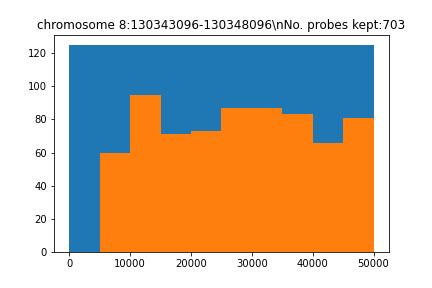

Source data for this figure (header and first rows):
seq, name, gc, genome, local_genome, pb_index, reg_index, reg_name, repetitive, tm, top_transcriptome, transcriptome
b'TGTTGACCTAGCGAATGGAATACTTACTATTCAGCCTT…, chr8_128108096_128158096_50kb_pb_5338, 0.375, 54.0, 24.0, 5338, 0, chromosome 8:130343096-130348096, 0.0, 74.63, 0.0, 9.0
b'CCAAAACTATGTTTTACAGCAATGTTCTACTAGCAAAA…, chr8_128108096_128158096_50kb_pb_5398, 0.325, 46.0, 24.0, 5398, 0, chromosome 8:130343096-130348096, 0.0, 71.21, 5.0, 11.0
b'AGACCCTTCTCTCACCCCTTATATAAAAATCATCCCTA…, chr8_128108096_128158096_50kb_pb_5494, 0.375, 77.0, 24.0, 5494, 0, chromosome 8:130343096-130348096, 1.0, 75.23, 5.0, 11.0
b'CAAAACATACATATACAATCAGGACAGGACAGTCTCTT…, chr8_128108096_128158096_50kb_pb_5583, 0.375, 94.0, 24.0, 5583, 0, chromosome 8:130343096-130348096, 1.0, 72.67, 3.0, 12.0
b'GCAGACATATAGGTCAATGTAACCAAATAGCCCAGAAA…, chr8_128108096_128158096_50kb_pb_5664, 0.375, 88.0, 24.0, 5664, 0, chromosome 8:130343096-130348096, 1.0, 74.41, 0.0, 19.0
b'TCTACTACAATGATATTGTAACTGCAACAGCATGGTAC…, chr8_128108096_128158096_50kb_pb_5712, 0.375, 39.0, 24.0, 5712, 0, chromosome 8:130343096-130348096, 0.0, 73.3, 2.0, 3.0
b'AAGAACAGAACTGGAGGTATTAAACTACCTGACCTCAA…, chr8_128108096_128158096_50kb_pb_5752, 0.375, 78.0, 24.0, 5752, 0, chromosome 8:130343096-130348096, 0.0, 74.38, 5.0, 17.0
b'TAGAATCTGTATGAAACCACACAAAACCTTGAATAGCC…, chr8_128108096_128158096_50kb_pb_5808, 0.35, 69.0, 24.0, 5808, 0, chromosome 8:130343096-130348096, 0.0, 73.67, 3.0, 20.0
b'GGATACAAAATCACCAGACAAAAATTTGTACCATTTTT…, chr8_128108096_128158096_50kb_pb_6128, 0.275, 66.0, 24.0, 6128, 0, chromosome 8:130343096-130348096, 2.0, 70.15, 1.0, 15.0
b'TCAAAAAAGAGAACTACTAAACAAAGTCAGTAAAGCTG…, chr8_128108096_128158096_50kb_pb_6168, 0.325, 79.0, 24.0, 6168, 0, chromosome 8:130343096-130348096, 0.0, 71.63, 5.0, 12.0
b'CACTCAATGGCGAAAAGTAGAACACTTTTTCTCTAAGT…, chr8_128108096_128158096_50kb_pb_6379, 0.375, 69.0, 24.0, 6379, 0, chromosome 8:130343096-130348096, 2.0, 72.21, 1.0, 13.0
b'ATAGAAGGAATGTTCTCTAACATCAAAGGCCATATATG…, chr8_128108096_128158096_50kb_pb_6438, 0.325, 53.0, 24.0, 6438, 0, chromosome 8:130343096-130348096, 1.0, 71.79, 2.0, 6.0
b'CTATCTAGTTTGCTAGAATTCAGTCATGAAGTCATCAG…, chr8_128108096_128158096_50kb_pb_6637, 0.375, 74.0, 24.0, 6637, 0, chromosome 8:130343096-130348096, 0.0, 72.07, 5.0, 20.0
b'TATCAGGGTAAGGTGAGGCTTGCAAAATGTGTTTGGAA…, chr8_128108096_128158096_50kb_pb_6729, 0.425, 68.0, 24.0, 6729, 0, chromosome 8:130343096-130348096, 0.0, 77.88, 5.0, 20.0
b'TTCTAATGTGCTCTTGAATTGGATTTGTTAGTGTTTGG…, chr8_128108096_128158096_50kb_pb_6848, 0.325, 55.0, 24.0, 6848, 0, chromosome 8:130343096-130348096, 1.0, 72.42, 3.0, 18.0
b'TTTGCCGGGCATAAATATCCCTTTATCATGGTGAATAA…, chr8_128108096_128158096_50kb_pb_6889, 0.375, 55.0, 24.0, 6889, 0, chromosome 8:130343096-130348096, 1.0, 75.51, 4.0, 14.0
b'CCTGAATCGTAAGTTGATAACCCAAATGATACAAAAAA…, chr8_128108096_128158096_50kb_pb_6948, 0.3, 45.0, 24.0, 6948, 0, chromosome 8:130343096-130348096, 0.0, 71.07, 4.0, 9.0
b'AACCTGGATTTTAATTGTTGAAGCCTTAGGACCCAAGA…, chr8_128108096_128158096_50kb_pb_6988, 0.375, 46.0, 35.0, 6988, 0, chromosome 8:130343096-130348096, 1.0, 75.96, 2.0, 10.0
b'CTGAGTTGTGTCAGACAGTTAACAAACATGTGATGTTT…, chr8_128108096_128158096_50kb_pb_7153, 0.375, 71.0, 24.0, 7153, 0, chromosome 8:130343096-130348096, 1.0, 72.68, 5.0, 17.0
b'ACAACAAACTGCTATTAATAATGCTAGAAATAAGACTA…, chr8_128108096_128158096_50kb_pb_7273, 0.3, 53.0, 24.0, 7273, 0, chromosome 8:130343096-130348096, 2.0, 70.12, 0.0, 9.0
b'TCCATGAATTAAGAAGCTGAAAAGACTCTAATAAGCTA…, chr8_128108096_128158096_50kb_pb_7320, 0.3, 64.0, 24.0, 7320, 0, chromosome 8:130343096-130348096, 0.0, 70.27, 3.0, 8.0
b'TGAAAGAACTTTGACAGAAGTTTTTCAGGTTTGACAAA…, chr8_128108096_128158096_50kb_pb_7382, 0.3, 51.0, 24.0, 7382, 0, chromosome 8:130343096-130348096, 2.0, 70.83, 3.0, 17.0
b'AGGGCATTTAATATTAGTCACTTCGAAAGAAAATATGA…, chr8_128108096_128158096_50kb_pb_7427, 0.275, 34.0, 24.0, 7427, 0, chromosome 8:130343096-130348096, 2.0, 70.11, 0.0, 5.0
b'TTAACCCCATCTCCCCAAAAGAACACGTGTTGCAATTG…, chr8_128108096_128158096_50kb_pb_7467, 0.425, 51.0, 24.0, 7467, 0, chromosome 8:130343096-130348096, 0.0, 78.41, 2.0, 9.0
b'GAGGAAGGTTGGGAGAGAGGTAGGGGATAAAATACTAC…, chr8_128108096_128158096_50kb_pb_7639, 0.45, 71.0, 24.0, 7639, 0, chromosome 8:130343096-130348096, 0.0, 77.8, 5.0, 18.0
b'ATCAACCAACAAAGGGATAAAAAAAACCAATGTACACA…, chr8_128108096_128158096_50kb_pb_7898, 0.3, 97.0, 24.0, 7898, 0, chromosome 8:130343096-130348096, 2.0, 72.43, 5.0, 17.0
b'AATTCAAAATTGCAAAGATACGGCACCATCCTAAGTGC…, chr8_128108096_128158096_50kb_pb_7938, 0.425, 66.0, 24.0, 7938, 0, chromosome 8:130343096-130348096, 2.0, 77.66, 0.0, 12.0
b'GCAAAAACCAATAGATTTTGGTGTGCATGTGGTGAAAA…, chr8_128108096_128158096_50kb_pb_8157, 0.4, 88.0, 24.0, 8157, 0, chromosome 8:130343096-130348096, 0.0, 75.62, 1.0, 14.0
b'ACTGGTATGAACAAGTGTTTCAATTCAAACTATGCATC…, chr8_128108096_128158096_50kb_pb_8423, 0.35, 63.0, 24.0, 8423, 0, chromosome 8:130343096-130348096, 1.0, 73.38, 1.0, 8.0
b'CATTTGCATAAAACCCTTCTAAGCCCCTGGCAGGGCTC…, chr8_128108096_128158096_50kb_pb_8463, 0.525, 47.0, 24.0, 8463, 0, chromosome 8:130343096-130348096, 2.0, 83.22, 1.0, 15.0
b'TTTAAGATGAAACTAATGATGTCTAAGCTTCAGGGCTT…, chr8_128108096_128158096_50kb_pb_8503, 0.35, 50.0, 24.0, 8503, 0, chromosome 8:130343096-130348096, 1.0, 72.78, 0.0, 7.0
b'GTGAACACAGATAAACAAGGGTTTACCTCAAATAGCTA…, chr8_128108096_128158096_50kb_pb_8543, 0.375, 38.0, 24.0, 8543, 0, chromosome 8:130343096-130348096, 1.0, 73.67, 0.0, 3.0
b'TCCTTTGGCAATTGGTTATTTGTGGGTAAACAGCATGA…, chr8_128108096_128158096_50kb_pb_8583, 0.425, 37.0, 24.0, 8583, 0, chromosome 8:130343096-130348096, 0.0, 77.88, 3.0, 4.0
b'ATAATGGAGACAGAGATCCACCATGAAGAACATGTTAA…, chr8_128108096_128158096_50kb_pb_8624, 0.35, 49.0, 24.0, 8624, 0, chromosome 8:130343096-130348096, 2.0, 72.8, 4.0, 9.0
b'AAGTTTGCAATGGTTCACCTCTAAGATAATAAAGTTTT…, chr8_128108096_128158096_50kb_pb_8674, 0.275, 85.0, 24.0, 8674, 0, chromosome 8:130343096-130348096, 0.0, 70.33, 4.0, 12.0
b'TTTTCAGAATGACAAGAAGGGGACAAAGACTTCAAGTG…, chr8_128108096_128158096_50kb_pb_8722, 0.425, 57.0, 24.0, 8722, 0, chromosome 8:130343096-130348096, 2.0, 76.1, 3.0, 17.0
b'TGACCCAAAAAATTAGGTAGAAGATTTTAGATGTGATT…, chr8_128108096_128158096_50kb_pb_8821, 0.275, 51.0, 24.0, 8821, 0, chromosome 8:130343096-130348096, 0.0, 70.12, 3.0, 14.0
b'TAGATCACACTAGAAAGAATAGTTTGGTCCAGATCACA…, chr8_128108096_128158096_50kb_pb_8861, 0.35, 38.0, 24.0, 8861, 0, chromosome 8:130343096-130348096, 0.0, 72.03, 2.0, 4.0
b'GCTTAGGTGAAGTCCAAATCTCTAGACTAGAGTGAAAT…, chr8_128108096_128158096_50kb_pb_8901, 0.4, 32.0, 24.0, 8901, 0, chromosome 8:130343096-130348096, 0.0, 72.58, 3.0, 5.0
b'CCATGTTCAAGGTAGAATAAATGGCATAGTAGTAAACA…, chr8_128108096_128158096_50kb_pb_8941, 0.325, 44.0, 24.0, 8941, 0, chromosome 8:130343096-130348096, 0.0, 71.93, 4.0, 8.0
b'GATGCTGAGAATTGTATCCCTCTAATAGAAAGTAAAAT…, chr8_128108096_128158096_50kb_pb_8981, 0.325, 47.0, 24.0, 8981, 0, chromosome 8:130343096-130348096, 1.0, 70.64, 3.0, 4.0
b'CAACAGCTGTGTAAGACACTTCCTCATTTCTGAAAGGT…, chr8_128108096_128158096_50kb_pb_9033, 0.45, 66.0, 24.0, 9033, 0, chromosome 8:130343096-130348096, 1.0, 75.74, 2.0, 20.0
b'AAAAGGGATCAGATTTCAGGTGAGCTACATGTGAACAC…, chr8_128108096_128158096_50kb_pb_9073, 0.425, 38.0, 24.0, 9073, 0, chromosome 8:130343096-130348096, 1.0, 75.3, 0.0, 11.0
b'GAATATGGTTATCATAAGGACCACAGAGAAAACCAAAG…, chr8_128108096_128158096_50kb_pb_9116, 0.375, 63.0, 24.0, 9116, 0, chromosome 8:130343096-130348096, 1.0, 74.03, 3.0, 12.0
b'GCTGATATGTCAAATCAAGTGTCAAAAAATCAAATAAG…, chr8_128108096_128158096_50kb_pb_9170, 0.3, 60.0, 24.0, 9170, 0, chromosome 8:130343096-130348096, 0.0, 70.13, 2.0, 10.0
b'TTATAACTTTGTAGCACGATAGTCTCATTATTCCCGTT…, chr8_128108096_128158096_50kb_pb_9210, 0.325, 25.0, 24.0, 9210, 0, chromosome 8:130343096-130348096, 1.0, 72.11, 0.0, 0.0
b'CTACTTAAGTACCTGTCCTAATAAGGGTATTTTGTAGG…, chr8_128108096_128158096_50kb_pb_9284, 0.375, 32.0, 24.0, 9284, 0, chromosome 8:130343096-130348096, 2.0, 73.35, 0.0, 1.0
b'ACTCAGCCAGCTGCCTCTGAGGTATCCAGAGAAAGGCC…, chr8_128108096_128158096_50kb_pb_9324, 0.55, 48.0, 24.0, 9324, 0, chromosome 8:130343096-130348096, 0.0, 82.66, 0.0, 7.0
b'CAGTGGCCTCTCCACACTGTGTAAAGAAAAGCACAGCA…, chr8_128108096_128158096_50kb_pb_9367, 0.5, 72.0, 24.0, 9367, 0, chromosome 8:130343096-130348096, 0.0, 79.16, 5.0, 14.0
b'ATCACTGTTGTTGTTCTGTAGGAACATTTTAGAGTTTA…, chr8_128108096_128158096_50kb_pb_9457, 0.325, 52.0, 24.0, 9457, 0, chromosome 8:130343096-130348096, 0.0, 71.56, 5.0, 7.0
b'TCGGGTGAAATTAGCTCAAATGATGACCTTCAGATTTT…, chr8_128108096_128158096_50kb_pb_9532, 0.35, 45.0, 24.0, 9532, 0, chromosome 8:130343096-130348096, 0.0, 73.47, 2.0, 7.0
b'TATACCAGGGGTAAAGTTGGCGAGGAATAAAACAAATT…, chr8_128108096_128158096_50kb_pb_9586, 0.35, 42.0, 24.0, 9586, 0, chromosome 8:130343096-130348096, 2.0, 75.39, 1.0, 5.0
b'ACAGACTCCGTACCCACCCCTTAAAAACAAGTAGACAA…, chr8_128108096_128158096_50kb_pb_9649, 0.45, 46.0, 24.0, 9649, 0, chromosome 8:130343096-130348096, 2.0, 78.56, 0.0, 5.0
b'TACCTTCTGGCACAAGTATGCATCTTTCCCAGAGTGAA…, chr8_128108096_128158096_50kb_pb_9689, 0.425, 31.0, 24.0, 9689, 0, chromosome 8:130343096-130348096, 0.0, 77.03, 1.0, 2.0
b'TTTCAAAGACGCTAAAACCGCTAGTGAAGCTGGCCTCA…, chr8_128108096_128158096_50kb_pb_9729, 0.45, 28.0, 24.0, 9729, 0, chromosome 8:130343096-130348096, 0.0, 78.53, 1.0, 1.0
b'GATTTTTATCGTCTGTTGCAGCTTTGAGAAATTCTTAT…, chr8_128108096_128158096_50kb_pb_9794, 0.325, 49.0, 24.0, 9794, 0, chromosome 8:130343096-130348096, 0.0, 70.11, 5.0, 9.0
b'ATCTGCTTCCCTCTTTGCATCACAATGGTAGTTTCTAT…, chr8_128108096_128158096_50kb_pb_9836, 0.375, 43.0, 24.0, 9836, 0, chromosome 8:130343096-130348096, 0.0, 74.54, 4.0, 14.0
b'TTCATCTTTTTCCCTCCAGAATGGCTCCTGTGCTAATT…, chr8_128108096_128158096_50kb_pb_9876, 0.45, 50.0, 24.0, 9876, 0, chromosome 8:130343096-130348096, 0.0, 77.86, 5.0, 13.0
b'TATGGAATCAATGAAGCACCCACTGAACTCATTTCAGC…, chr8_128108096_128158096_50kb_pb_9916, 0.425, 63.0, 24.0, 9916, 0, chromosome 8:130343096-130348096, 2.0, 75.9, 0.0, 11.0
b'TGGTCATGACTCCTGGCTGCTACGGCACAACTACTCCT…, chr8_128108096_128158096_50kb_pb_9964, 0.55, 30.0, 24.0, 9964, 0, chromosome 8:130343096-130348096, 0.0, 82.48, 2.0, 2.0
... 643 more rows
